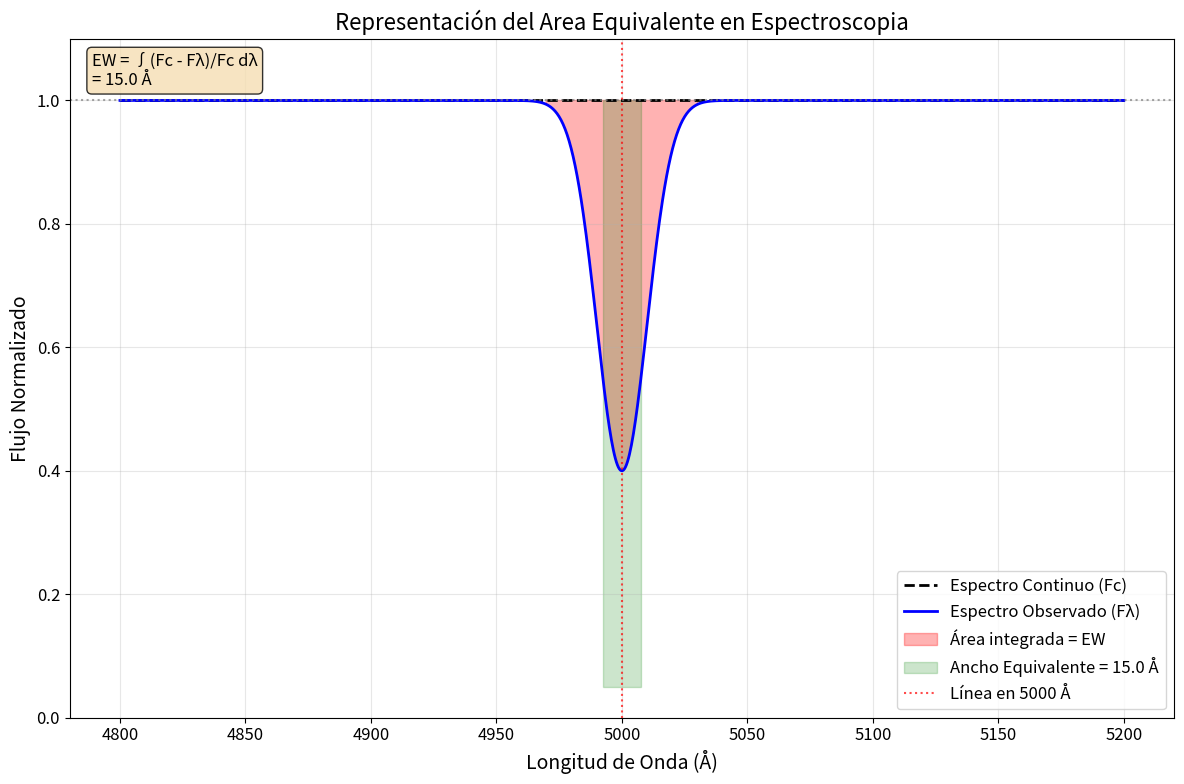

Generate this figure with matplotlib: (Note: this script raises an exception after producing the figure.)
import numpy as np
import matplotlib.pyplot as plt
from scipy.stats import norm
from matplotlib.patches import Polygon

# Configuración para etiquetas en español
plt.rcParams.update({'font.size': 12})

# Generar datos del espectro simulado
lambda_vals = np.linspace(4800, 5200, 1000)  # Longitudes de onda (Å)
continuum = np.ones_like(lambda_vals)  # Continuo normalizado a 1

# Crear una línea de absorción gaussiana
central_lambda = 5000  # Línea en 5000 Å
sigma = 10  # Ancho de la línea
depth = 0.6  # Profundidad máxima

absorption_line = continuum - depth * np.exp(-0.5 * ((lambda_vals - central_lambda) / sigma)**2)
observed_spectrum = absorption_line

# Calcular el ancho equivalente manualmente
equivalent_width = np.trapz(continuum - observed_spectrum, lambda_vals)

# Crear la figura
fig, ax = plt.subplots(1, 1, figsize=(12, 8))

# Graficar el espectro continuo y observado
ax.plot(lambda_vals, continuum, 'k--', linewidth=2, label='Espectro Continuo (Fc)')
ax.plot(lambda_vals, observed_spectrum, 'b-', linewidth=2, label='Espectro Observado (Fλ)')

# Resaltar la región del ancho equivalente
# Encontrar los puntos donde la línea es significativa
mask = (continuum - observed_spectrum) > 0.01 * depth
absorption_region = lambda_vals[mask]

if len(absorption_region) > 0:
    lambda_start, lambda_end = absorption_region[0], absorption_region[-1]
    
    # Crear el polígono del área integrada
    poly_vertices = []
    poly_vertices.extend(list(zip(lambda_vals[mask], observed_spectrum[mask])))
    poly_vertices.extend(list(zip(lambda_vals[mask][::-1], continuum[mask][::-1])))
    
    polygon = Polygon(poly_vertices, closed=True, alpha=0.3, color='red', 
                     label=f'Área integrada = EW')
    ax.add_patch(polygon)
    
    # Dibujar el rectángulo equivalente
    rect_height = 0.95
    rect_width = equivalent_width
    equivalent_rect = plt.Rectangle((central_lambda - rect_width/2, continuum[0] - rect_height), 
                                   rect_width, rect_height, 
                                   alpha=0.2, color='green', 
                                   label=f'Ancho Equivalente = {equivalent_width:.1f} Å')
    ax.add_patch(equivalent_rect)

# Configuración del gráfico
ax.set_xlabel('Longitud de Onda (Å)', fontsize=14)
ax.set_ylabel('Flujo Normalizado', fontsize=14)
ax.set_title('Representación del Area Equivalente en Espectroscopia', fontsize=16)

# Líneas de referencia
ax.axhline(y=1, color='gray', linestyle=':', alpha=0.7)
ax.axvline(x=central_lambda, color='red', linestyle=':', alpha=0.7, 
           label=f'Línea en {central_lambda} Å')

# Texto explicativo
text_str = f'EW = ∫(Fc - Fλ)/Fc dλ\n= {equivalent_width:.1f} Å'
ax.text(0.02, 0.98, text_str, transform=ax.transAxes, verticalalignment='top',
        bbox=dict(boxstyle='round', facecolor='wheat', alpha=0.8), fontsize=12)

ax.legend(loc='lower right')
ax.grid(True, alpha=0.3)
ax.set_ylim(0, 1.1)

plt.tight_layout()
plt.savefig("../imgs/ew_img1.png")

print(f"Ancho Equivalente calculado: {equivalent_width:.2f} Å")
